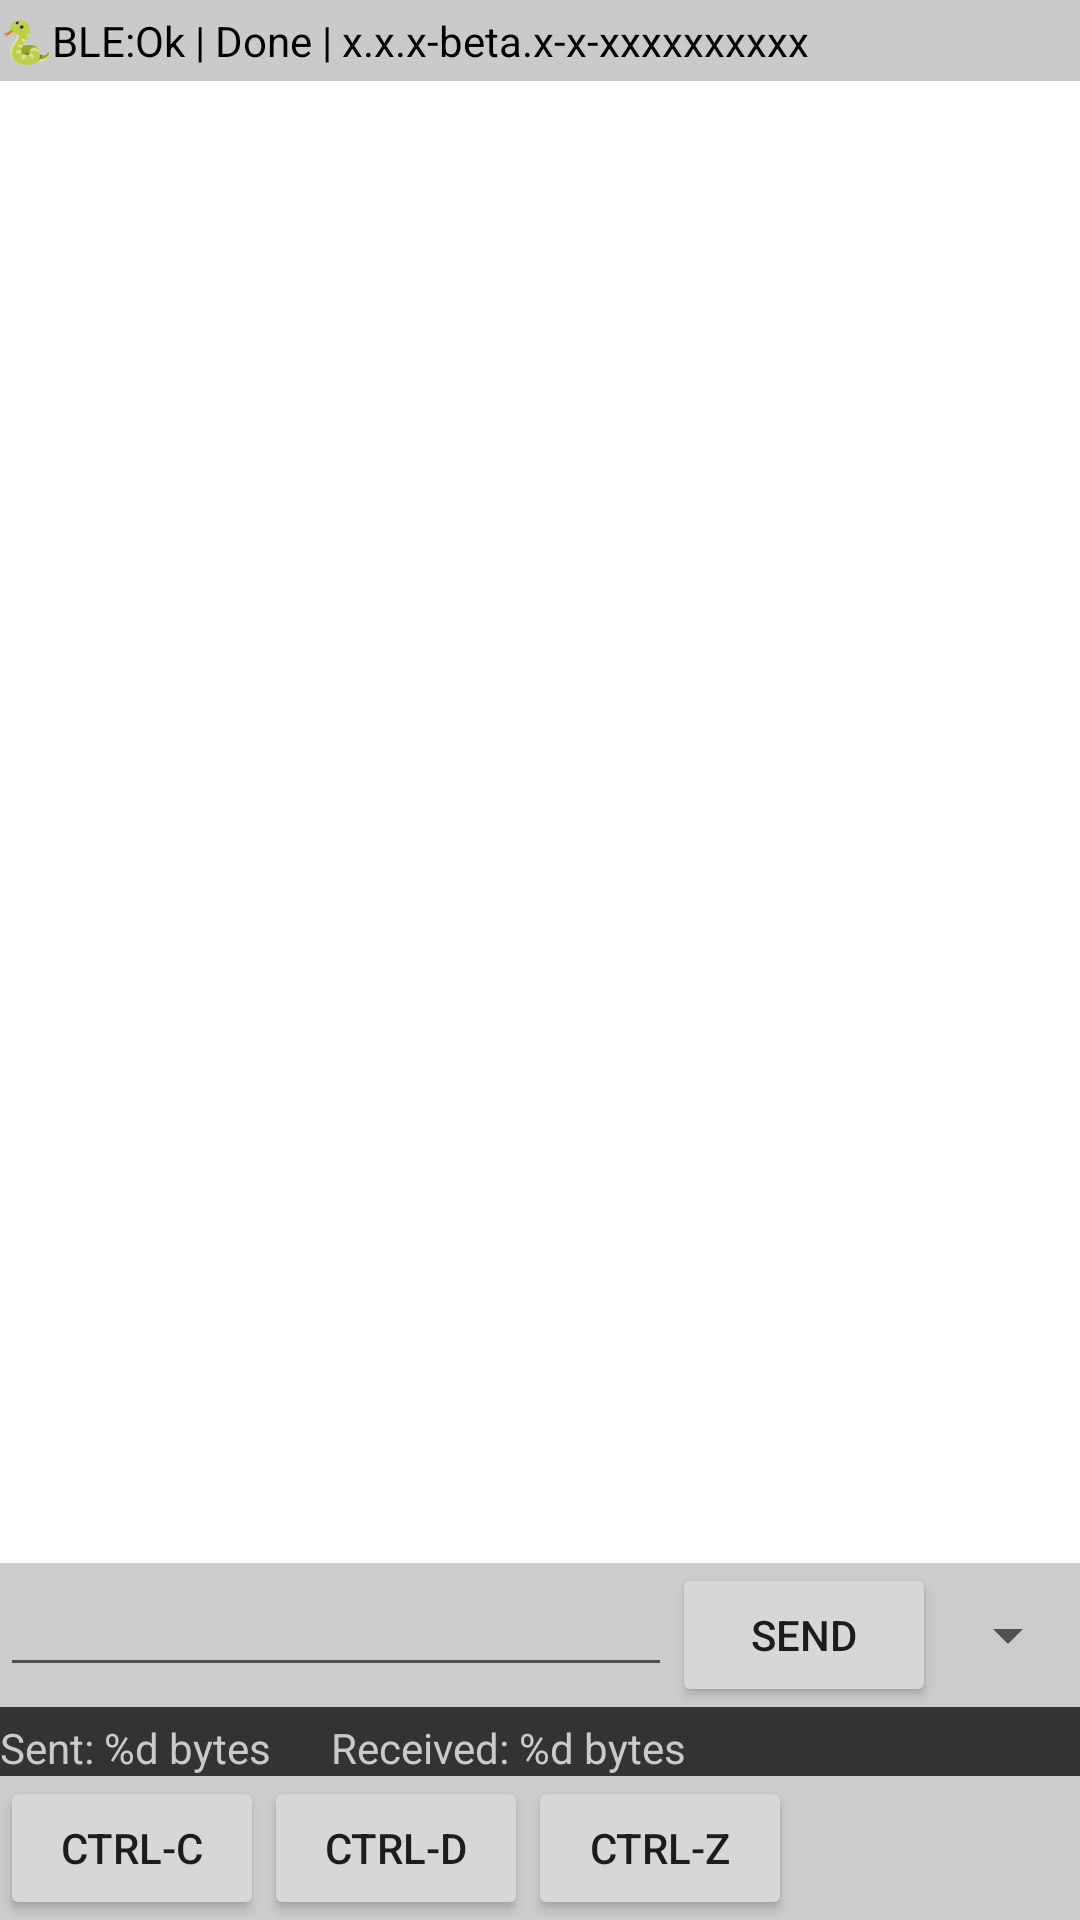

Here is an Android app screen rendered from its layout file. Give the layout XML and the strings, colors and styles it references.
<!-- AndroidManifest.xml: application theme AppTheme -->
<!-- res/layout/fragment_uart.xml -->
<?xml version="1.0" encoding="utf-8"?>
<RelativeLayout xmlns:android="http://schemas.android.com/apk/res/android"
    xmlns:tools="http://schemas.android.com/tools"
    android:layout_width="match_parent"
    android:layout_height="match_parent"
    android:background="@color/background"
    tools:context=".app.UartModeFragment">

    <LinearLayout
        android:id="@+id/sendLayout"
        android:layout_width="match_parent"
        android:layout_height="wrap_content"
        android:layout_alignParentBottom="true"
        android:orientation="vertical">

        <LinearLayout
            android:layout_width="match_parent"
            android:layout_height="wrap_content"
            android:background="#cccccc"
            android:orientation="horizontal">

            <EditText
                android:id="@+id/sendEditText"
                android:layout_width="0dp"
                android:layout_height="wrap_content"
                android:layout_weight="1"
                android:autofillHints="no"
                android:inputType="textNoSuggestions|textVisiblePassword"
                android:scrollbarAlwaysDrawVerticalTrack="true"
                android:scrollbars="vertical"
                android:singleLine="false" />

            <Button
                android:id="@+id/sendButton"
                android:layout_width="wrap_content"
                android:layout_height="wrap_content"
                android:labelFor="@+id/sendEditText"
                android:text="@string/uart_send_action" />

            <Spinner
                android:id="@+id/sendPeripheralSpinner"
                android:layout_width="wrap_content"
                android:layout_height="match_parent" />
        </LinearLayout>

        <LinearLayout
            android:layout_width="wrap_content"
            android:layout_height="wrap_content"
            android:layout_gravity="start"
            android:layout_marginTop="4dp"
            android:orientation="horizontal">

            <TextView
                android:id="@+id/sentBytesTextView"
                android:layout_width="wrap_content"
                android:layout_height="wrap_content"
                android:text="@string/uart_sentbytes_format"
                android:textColor="@color/infotext" />

            <TextView
                android:id="@+id/receivedBytesTextView"
                android:layout_width="wrap_content"
                android:layout_height="wrap_content"
                android:layout_marginStart="20dp"
                android:text="@string/uart_receivedbytes_format"
                android:textColor="@color/infotext" />
        </LinearLayout>

        <LinearLayout
            android:id="@+id/keyboardAccessoryView"
            android:layout_width="match_parent"
            android:layout_height="wrap_content"
            android:background="#cccccc"
            android:orientation="horizontal"
            tools:ignore="ButtonStyle">

            <Button
                android:id="@+id/crtlCButton"
                android:layout_width="wrap_content"
                android:layout_height="wrap_content"
                android:text="@string/uart_input_ctrlc" />

            <Button
                android:id="@+id/crtlDButton"
                android:layout_width="wrap_content"
                android:layout_height="wrap_content"
                android:text="@string/uart_input_ctrld" />

            <Button
                android:id="@+id/crtlZButton"
                android:layout_width="wrap_content"
                android:layout_height="wrap_content"
                android:text="@string/uart_input_ctrlz" />

        </LinearLayout>

    </LinearLayout>

    <LinearLayout
        android:layout_width="match_parent"
        android:layout_height="wrap_content"
        android:layout_above="@id/sendLayout"
        android:layout_alignParentTop="true"
        android:background="@color/white"
        android:orientation="vertical">

        <TextView
            android:id="@+id/terminalTitleTextView"
            android:layout_width="match_parent"
            android:layout_height="wrap_content"
            android:background="@color/infotext"
            android:paddingVertical="4dp"
            android:text="🐍BLE:Ok | Done | x.x.x-beta.x-x-xxxxxxxxxx"
            android:textColor="@color/black" />

        <androidx.recyclerview.widget.RecyclerView
            android:id="@+id/bufferRecyclerView"
            android:layout_width="match_parent"
            android:layout_height="0dp"
            android:layout_weight="1" />

        <EditText
            android:id="@+id/bufferTextView"
            android:layout_width="match_parent"
            android:layout_height="0dp"
            android:layout_weight="1"
            android:autofillHints="no"
            android:background="@android:color/transparent"
            android:cursorVisible="false"
            android:gravity="top"
            android:inputType="none"
            android:scrollbarFadeDuration="0"
            android:textColorHighlight="#ffffff" />
    </LinearLayout>
</RelativeLayout>
<!-- resources referenced by this layout -->
<resources>
  <color name="background">#333333</color>
  <color name="black">#000000</color>
  <color name="infotext">#CACACA</color>
  <color name="white">#FFFFFF</color>
  <string name="uart_input_ctrlc">CTRL-C</string>
  <string name="uart_input_ctrld">CTRL-D</string>
  <string name="uart_input_ctrlz">CTRL-Z</string>
  <string name="uart_receivedbytes_format" formatted="false">Received: %d bytes</string>
  <string name="uart_send_action">Send</string>
  <string name="uart_sentbytes_format" formatted="false">Sent: %d bytes</string>
  <style name="AppTheme" parent="Base.Theme.AppCompat.Light.DarkActionBar">
          
          <item name="colorPrimary">@color/colorPrimary</item>
          <item name="colorPrimaryDark">@color/colorPrimaryDark</item>
          <item name="colorAccent">@color/colorAccent</item>
      </style>
  <color name="colorPrimary">#424242</color>
  <color name="colorPrimaryDark">#212121</color>
  <color name="colorAccent">@color/blue_700</color>
  <color name="blue_700">#1976D2</color>
</resources>
